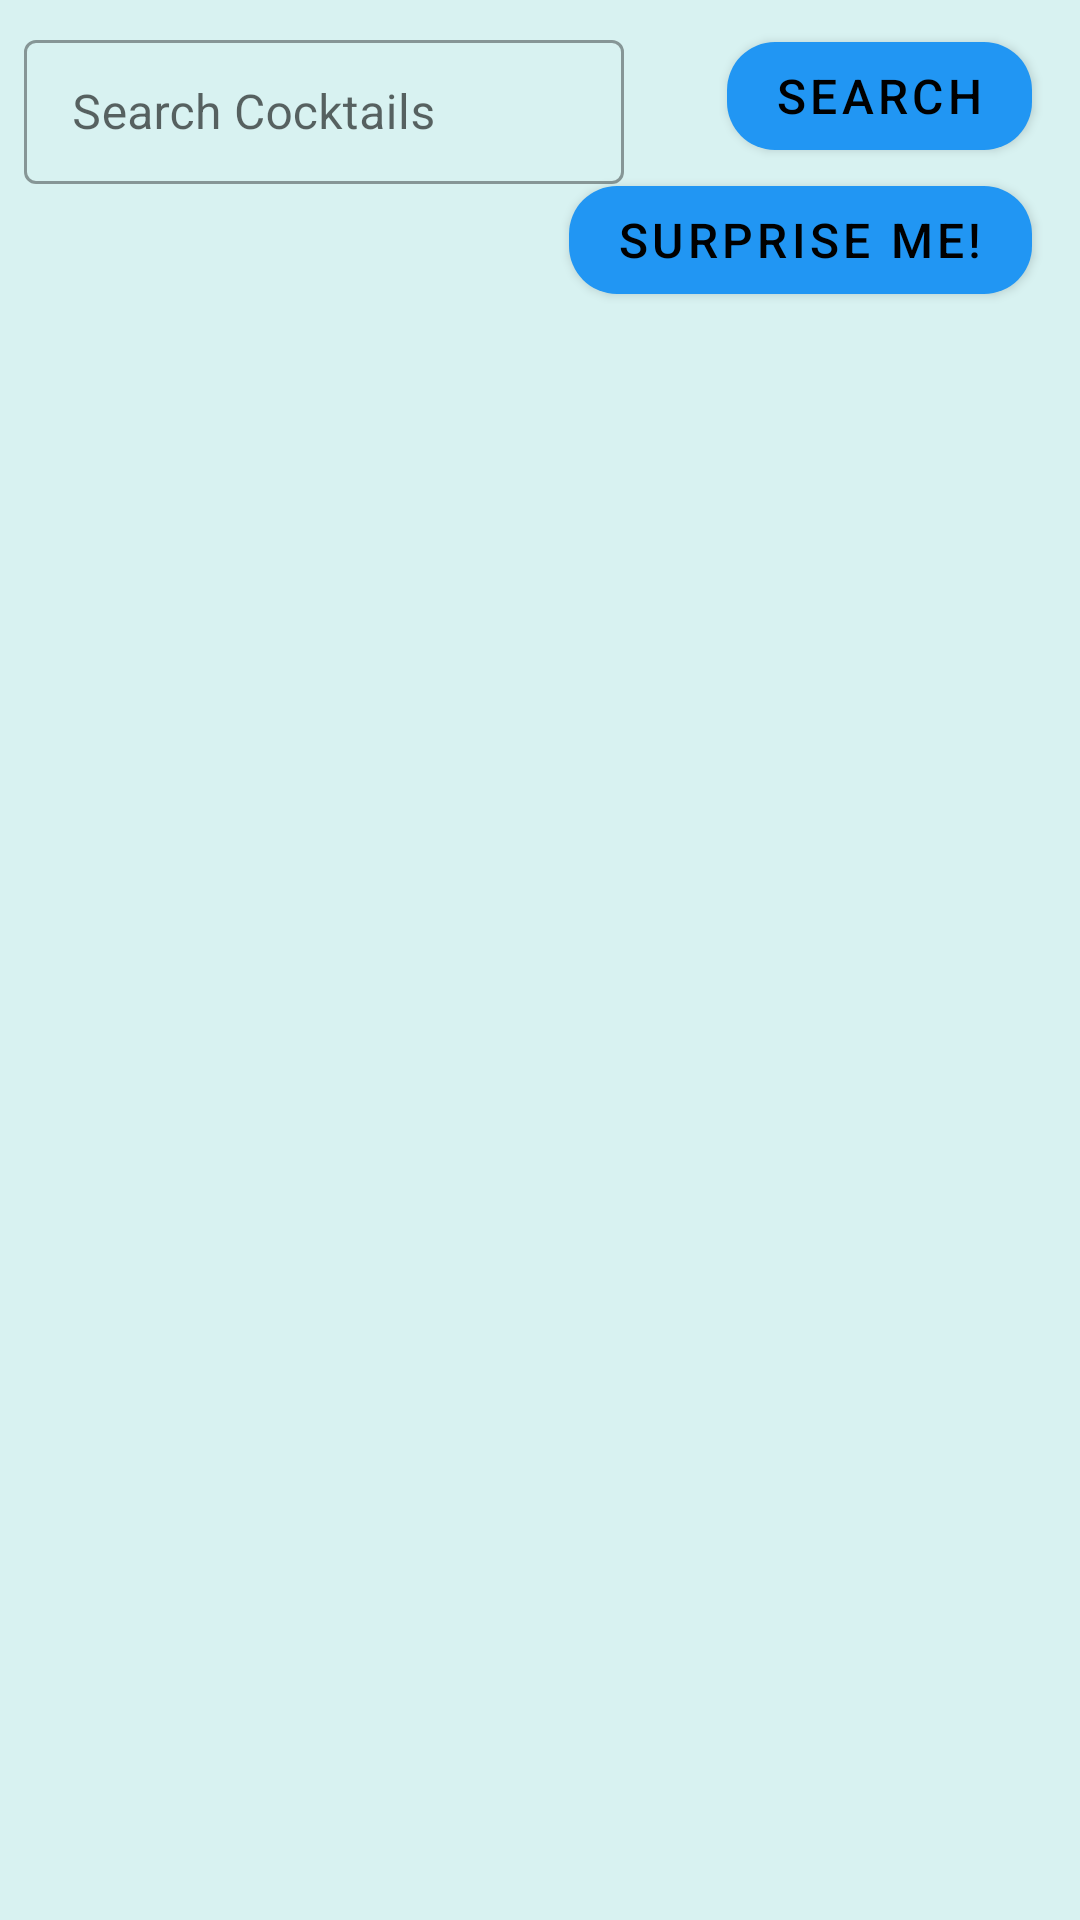

Layout XML and referenced resources for this Android screen:
<!-- AndroidManifest.xml: application theme Theme.ETZ_Cocktails -->
<!-- res/layout/fragment_search_cocktails.xml -->
<?xml version="1.0" encoding="utf-8"?>
<androidx.constraintlayout.widget.ConstraintLayout xmlns:android="http://schemas.android.com/apk/res/android"
    xmlns:app="http://schemas.android.com/apk/res-auto"
    xmlns:tools="http://schemas.android.com/tools"
    android:layout_width="match_parent"
    android:layout_height="match_parent"
    tools:context=".ui.SearchCocktails"
    android:paddingBottom="30dp">

    <com.google.android.material.textfield.TextInputLayout
        android:id="@+id/CocktailToSearchInputText"
        style="@style/Widget.MaterialComponents.TextInputLayout.OutlinedBox.Dense"
        android:layout_width="match_parent"
        android:layout_height="70dp"
        android:minWidth="200dp"
        android:minHeight="16dp"
        android:padding="8dp"
        app:layout_constraintEnd_toStartOf="@id/searchButton"
        app:layout_constraintStart_toStartOf="parent"
        app:layout_constraintTop_toTopOf="parent">

        <com.google.android.material.textfield.TextInputEditText
            android:id="@+id/CocktailToSearchInput"
            android:layout_width="wrap_content"
            android:layout_height="wrap_content"
            android:hint="@string/search_cocktails"
            android:minHeight="48dp"
            android:queryHint="Enter Cocktail to search"
            android:singleLine="true"
            android:textColorHint="#757575"
            android:imeOptions="actionDone"
            android:maxLength="32"
            tools:ignore="SpeakableTextPresentCheck" />
    </com.google.android.material.textfield.TextInputLayout>


    <com.google.android.material.button.MaterialButton
        android:id="@+id/searchButton"
        android:layout_width="0dp"
        android:layout_height="48dp"
        android:layout_marginTop="8dp"
        android:layout_marginEnd="16dp"
        android:text="@string/search_txt"
        android:textAlignment="center"
        android:textSize="16sp"
        app:cornerRadius="16dp"
        app:layout_constraintEnd_toEndOf="parent"
        app:layout_constraintTop_toTopOf="@id/CocktailToSearchInputText" />


    <com.google.android.material.button.MaterialButton
        android:id="@+id/randomButton"
        android:layout_width="0dp"
        android:layout_height="48dp"
        android:layout_marginEnd="16dp"
        android:text="@string/random_txt"
        android:textAlignment="center"
        android:textSize="16sp"
        app:cornerRadius="16dp"
        app:layout_constraintEnd_toEndOf="parent"
        app:layout_constraintTop_toBottomOf="@+id/searchButton" />

    <androidx.recyclerview.widget.RecyclerView
        android:scrollbarSize="2dp"
        android:fadeScrollbars="true"
        android:scrollbars="vertical"
        android:id="@+id/CocktailViewList"
        android:layout_width="match_parent"
        android:layout_height="0dp"
        android:layout_marginStart="8dp"
        android:layout_marginTop="8dp"
        android:layout_marginEnd="8dp"
        android:layout_marginBottom="32dp"
        app:layout_constraintBottom_toBottomOf="parent"
        app:layout_constraintEnd_toStartOf="parent"
        app:layout_constraintStart_toStartOf="parent"
        app:layout_constraintTop_toBottomOf="@+id/randomButton"
        app:layout_constraintVertical_bias="0.0" />


</androidx.constraintlayout.widget.ConstraintLayout>
<!-- resources referenced by this layout -->
<resources>
  <string name="random_txt">Surprise Me!</string>
  <string name="search_cocktails">Search Cocktails</string>
  <string name="search_txt">Search</string>
  <style name="Theme.ETZ_Cocktails" parent="Theme.MaterialComponents.Light">
      
      <item name="colorPrimary">@color/blue_dark</item>
      <item name="colorPrimaryVariant">@color/blue_dark</item>
      
      <item name="colorOnPrimary">@color/black</item>
      
      <item name="colorOnSecondary">@color/purple_bright</item>
      <item name="colorSecondary">@color/white</item>
      <item name="colorSecondaryVariant">@color/dark_blue_almost_light</item>
      
      <item name="colorAccent">@color/teal_200</item>
      
      <item name="android:statusBarColor">?attr/colorPrimaryVariant</item>
      <item name="android:navigationBarColor">@color/blue_aqua</item>
      <item name="android:windowBackground">@color/blue_aqua</item>
      
      <item name="textFillColor">@color/black</item>
  </style>
  <color name="blue_dark">#2196F3</color>
  <color name="black">#FF000000</color>
  <color name="purple_bright">#911DEE</color>
  <color name="white">#FFFFFFFF</color>
  <color name="dark_blue_almost_light">#0784b5</color>
  <color name="teal_200">#FF03DAC5</color>
  <color name="blue_aqua">#D8F2F1</color>
</resources>
